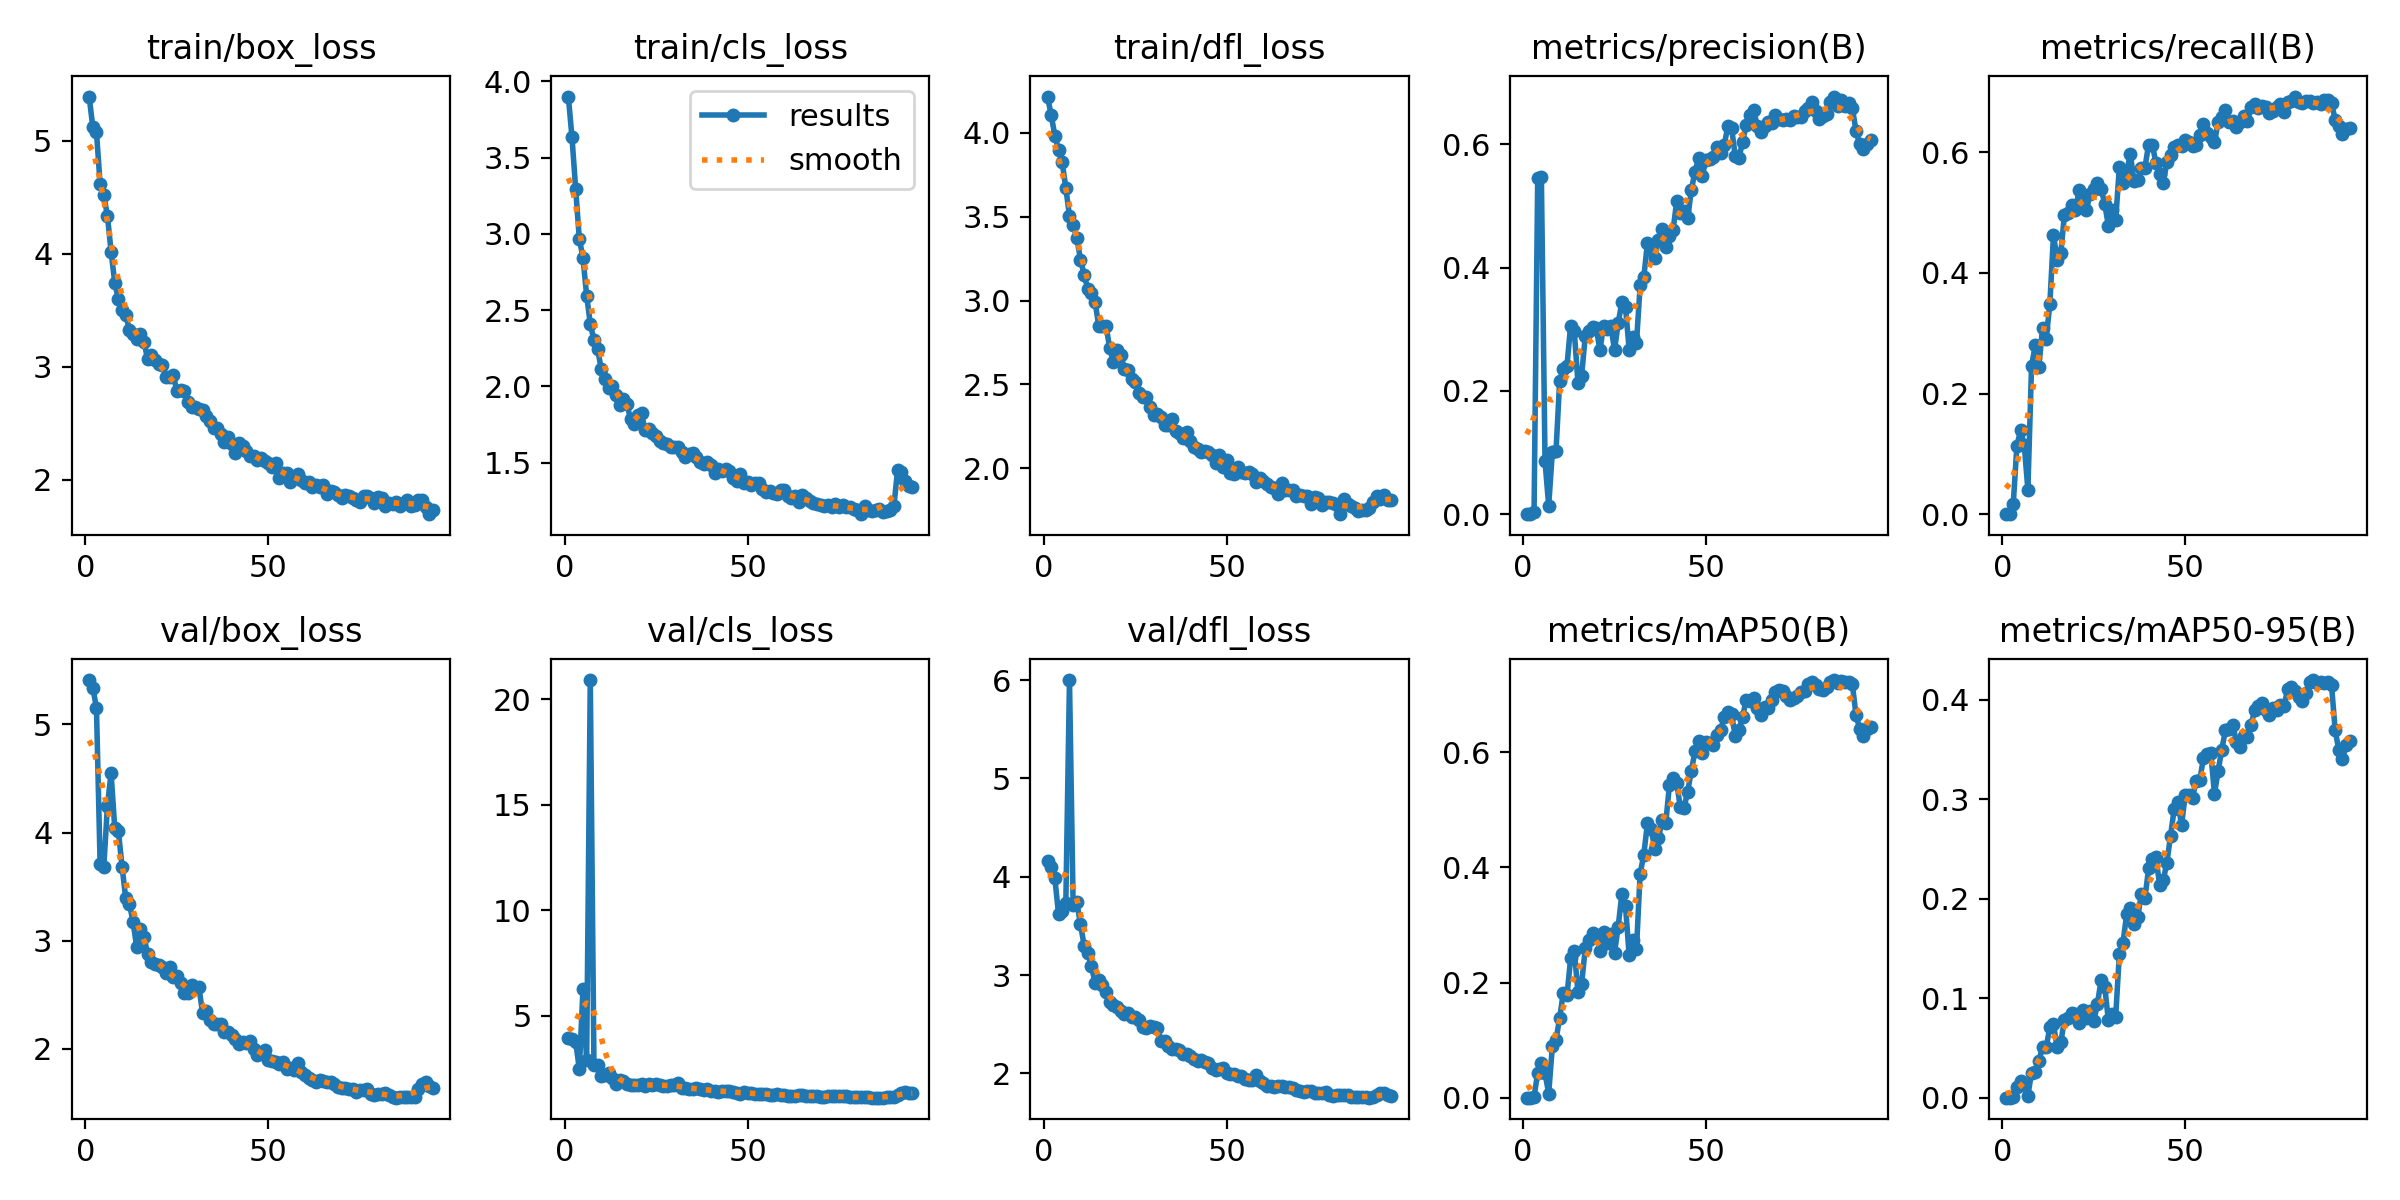

Values plotted in this chart, from the file beside it:
epoch, train/box_loss, train/cls_loss, train/dfl_loss, metrics/precision(B), metrics/recall(B), metrics/mAP50(B), metrics/mAP50-95(B), val/box_loss, val/cls_loss, val/dfl_loss, lr/pg0, lr/pg1, lr/pg2
1, 5.391, 3.901, 4.217, 0, 0, 0, 0, 5.41, 3.935, 4.159, 0.0004334, 0.0004334, 0.0004334
2, 5.122, 3.633, 4.107, 0, 0, 0, 0, 5.338, 3.893, 4.103, 0.0008833, 0.0008833, 0.0008833
3, 5.076, 3.296, 3.984, 0.00361, 0.0171, 0.00187, 0.00051, 5.155, 3.767, 3.982, 0.001332, 0.001332, 0.001332
4, 4.62, 2.967, 3.9, 0.5455, 0.1138, 0.04331, 0.01068, 3.712, 2.465, 3.625, 0.001663, 0.001663, 0.001663
5, 4.518, 2.845, 3.827, 0.5468, 0.1388, 0.06075, 0.01627, 3.681, 6.246, 3.653, 0.001663, 0.001663, 0.001663
6, 4.337, 2.595, 3.671, 0.08562, 0.115, 0.04255, 0.01283, 4.246, 2.893, 3.732, 0.001661, 0.001661, 0.001661
7, 4.019, 2.411, 3.504, 0.01381, 0.04079, 0.00719, 0.00216, 4.553, 20.92, 6.002, 0.001657, 0.001657, 0.001657
8, 3.745, 2.301, 3.45, 0.1007, 0.2455, 0.08912, 0.02524, 4.039, 2.674, 3.708, 0.001652, 0.001652, 0.001652
9, 3.597, 2.245, 3.375, 0.1023, 0.2798, 0.1005, 0.02562, 4.01, 2.632, 3.741, 0.001647, 0.001647, 0.001647
10, 3.499, 2.113, 3.245, 0.2161, 0.2442, 0.1386, 0.03698, 3.686, 2.13, 3.518, 0.001641, 0.001641, 0.001641
11, 3.461, 2.049, 3.155, 0.2351, 0.3091, 0.1827, 0.051, 3.391, 2.165, 3.3, 0.001634, 0.001634, 0.001634
12, 3.327, 1.991, 3.07, 0.2408, 0.2911, 0.1777, 0.05079, 3.342, 2.258, 3.219, 0.001626, 0.001626, 0.001626
13, 3.288, 2.003, 3.046, 0.306, 0.3482, 0.242, 0.07072, 3.175, 2.019, 3.088, 0.001618, 0.001618, 0.001618
14, 3.249, 1.941, 2.992, 0.2963, 0.4635, 0.2549, 0.07361, 2.94, 1.756, 2.922, 0.001609, 0.001609, 0.001609
15, 3.292, 1.877, 2.849, 0.2132, 0.4212, 0.1835, 0.05052, 3.107, 1.931, 2.948, 0.001599, 0.001599, 0.001599
16, 3.218, 1.919, 2.85, 0.2247, 0.4337, 0.1975, 0.05559, 3.033, 1.887, 2.901, 0.001588, 0.001588, 0.001588
17, 3.067, 1.881, 2.847, 0.2894, 0.4969, 0.2597, 0.07836, 2.874, 1.757, 2.824, 0.001577, 0.001577, 0.001577
18, 3.107, 1.788, 2.717, 0.2971, 0.5, 0.2735, 0.08046, 2.801, 1.691, 2.721, 0.001564, 0.001564, 0.001564
19, 3.062, 1.753, 2.633, 0.3037, 0.5135, 0.2868, 0.08464, 2.78, 1.687, 2.693, 0.001551, 0.001551, 0.001551
20, 3.026, 1.812, 2.708, 0.3024, 0.5041, 0.2824, 0.08458, 2.773, 1.695, 2.672, 0.001538, 0.001538, 0.001538
21, 3.019, 1.822, 2.675, 0.2658, 0.5378, 0.2556, 0.07535, 2.753, 1.746, 2.633, 0.001524, 0.001524, 0.001524
22, 2.912, 1.712, 2.595, 0.3057, 0.53, 0.2881, 0.0885, 2.702, 1.679, 2.602, 0.001509, 0.001509, 0.001509
23, 2.908, 1.722, 2.585, 0.3, 0.5047, 0.2691, 0.07999, 2.761, 1.744, 2.611, 0.001493, 0.001493, 0.001493
24, 2.928, 1.694, 2.532, 0.305, 0.531, 0.285, 0.08757, 2.664, 1.693, 2.569, 0.001477, 0.001477, 0.001477
25, 2.784, 1.676, 2.515, 0.2667, 0.5397, 0.2514, 0.07676, 2.671, 1.735, 2.574, 0.00146, 0.00146, 0.00146
26, 2.792, 1.638, 2.449, 0.3102, 0.5492, 0.2974, 0.09401, 2.613, 1.695, 2.541, 0.001442, 0.001442, 0.001442
27, 2.79, 1.63, 2.425, 0.3438, 0.5398, 0.3538, 0.1178, 2.52, 1.644, 2.472, 0.001424, 0.001424, 0.001424
28, 2.687, 1.621, 2.424, 0.3357, 0.5151, 0.3333, 0.1114, 2.518, 1.667, 2.456, 0.001405, 0.001405, 0.001405
29, 2.646, 1.604, 2.364, 0.267, 0.4784, 0.2471, 0.078, 2.592, 1.729, 2.486, 0.001386, 0.001386, 0.001386
30, 2.647, 1.604, 2.318, 0.2877, 0.5038, 0.2743, 0.08409, 2.563, 1.699, 2.467, 0.001366, 0.001366, 0.001366
31, 2.626, 1.599, 2.324, 0.2781, 0.4873, 0.2584, 0.08142, 2.573, 1.782, 2.461, 0.001346, 0.001346, 0.001346
32, 2.617, 1.568, 2.306, 0.371, 0.5757, 0.3891, 0.1445, 2.332, 1.576, 2.328, 0.001325, 0.001325, 0.001325
33, 2.568, 1.538, 2.261, 0.3843, 0.549, 0.4225, 0.1559, 2.35, 1.559, 2.329, 0.001304, 0.001304, 0.001304
34, 2.524, 1.554, 2.261, 0.4403, 0.5679, 0.4767, 0.1842, 2.266, 1.501, 2.278, 0.001282, 0.001282, 0.001282
35, 2.456, 1.56, 2.291, 0.4293, 0.5974, 0.4676, 0.1906, 2.232, 1.495, 2.251, 0.00126, 0.00126, 0.00126
36, 2.463, 1.533, 2.222, 0.4162, 0.5532, 0.4325, 0.1747, 2.233, 1.567, 2.246, 0.001237, 0.001237, 0.001237
37, 2.411, 1.505, 2.208, 0.4456, 0.5544, 0.4503, 0.1811, 2.229, 1.539, 2.241, 0.001214, 0.001214, 0.001214
38, 2.337, 1.491, 2.183, 0.4628, 0.5736, 0.4819, 0.2044, 2.159, 1.482, 2.201, 0.001191, 0.001191, 0.001191
39, 2.377, 1.503, 2.218, 0.4327, 0.5749, 0.4772, 0.2006, 2.155, 1.493, 2.193, 0.001167, 0.001167, 0.001167
40, 2.32, 1.482, 2.163, 0.4504, 0.6131, 0.5427, 0.2306, 2.128, 1.429, 2.171, 0.001143, 0.001143, 0.001143
41, 2.239, 1.429, 2.127, 0.4608, 0.613, 0.5552, 0.2399, 2.093, 1.41, 2.148, 0.001119, 0.001119, 0.001119
42, 2.325, 1.457, 2.114, 0.5083, 0.5827, 0.5461, 0.2415, 2.041, 1.395, 2.123, 0.001094, 0.001094, 0.001094
43, 2.304, 1.443, 2.098, 0.4887, 0.5635, 0.5044, 0.2142, 2.065, 1.425, 2.133, 0.001069, 0.001069, 0.001069
44, 2.252, 1.46, 2.106, 0.4916, 0.55, 0.504, 0.2184, 2.049, 1.43, 2.116, 0.001044, 0.001044, 0.001044
45, 2.212, 1.443, 2.098, 0.4806, 0.5834, 0.5317, 0.2364, 2.073, 1.421, 2.107, 0.001019, 0.001019, 0.001019
46, 2.212, 1.399, 2.077, 0.526, 0.5954, 0.5683, 0.2634, 1.995, 1.375, 2.056, 0.0009931, 0.0009931, 0.0009931
47, 2.18, 1.378, 2.031, 0.5557, 0.6089, 0.6021, 0.2902, 1.947, 1.328, 2.03, 0.0009674, 0.0009674, 0.0009674
48, 2.199, 1.424, 2.08, 0.5779, 0.613, 0.6198, 0.2976, 1.959, 1.298, 2.044, 0.0009416, 0.0009416, 0.0009416
49, 2.164, 1.363, 2.006, 0.5493, 0.6111, 0.5997, 0.274, 1.989, 1.363, 2.053, 0.0009157, 0.0009157, 0.0009157
50, 2.15, 1.373, 2.049, 0.575, 0.6201, 0.6188, 0.304, 1.896, 1.313, 2.004, 0.0008897, 0.0008897, 0.0008897
51, 2.117, 1.356, 1.971, 0.5755, 0.6167, 0.617, 0.3044, 1.885, 1.309, 1.998, 0.0008637, 0.0008637, 0.0008637
52, 2.15, 1.363, 1.968, 0.5793, 0.6109, 0.6125, 0.301, 1.881, 1.302, 1.99, 0.0008377, 0.0008377, 0.0008377
53, 2.02, 1.363, 2.007, 0.5955, 0.6124, 0.6301, 0.3187, 1.859, 1.302, 1.977, 0.0008116, 0.0008116, 0.0008116
54, 2.063, 1.323, 1.978, 0.5852, 0.6289, 0.6397, 0.3192, 1.875, 1.301, 1.975, 0.0007856, 0.0007856, 0.0007856
55, 2.059, 1.309, 1.97, 0.5994, 0.6463, 0.6611, 0.3418, 1.812, 1.258, 1.938, 0.0007596, 0.0007596, 0.0007596
56, 1.985, 1.315, 1.979, 0.6298, 0.6324, 0.6695, 0.3456, 1.821, 1.237, 1.935, 0.0007337, 0.0007337, 0.0007337
57, 2.019, 1.302, 1.969, 0.6265, 0.6258, 0.6659, 0.3466, 1.8, 1.249, 1.934, 0.0007079, 0.0007079, 0.0007079
58, 2.054, 1.297, 1.92, 0.5807, 0.6164, 0.6279, 0.3054, 1.872, 1.299, 1.985, 0.0006823, 0.0006823, 0.0006823
59, 2.002, 1.319, 1.945, 0.5773, 0.6508, 0.6382, 0.3284, 1.784, 1.247, 1.925, 0.0006567, 0.0006567, 0.0006567
60, 1.973, 1.322, 1.925, 0.6044, 0.6588, 0.662, 0.3497, 1.755, 1.211, 1.898, 0.0006314, 0.0006314, 0.0006314
... 35 more rows
